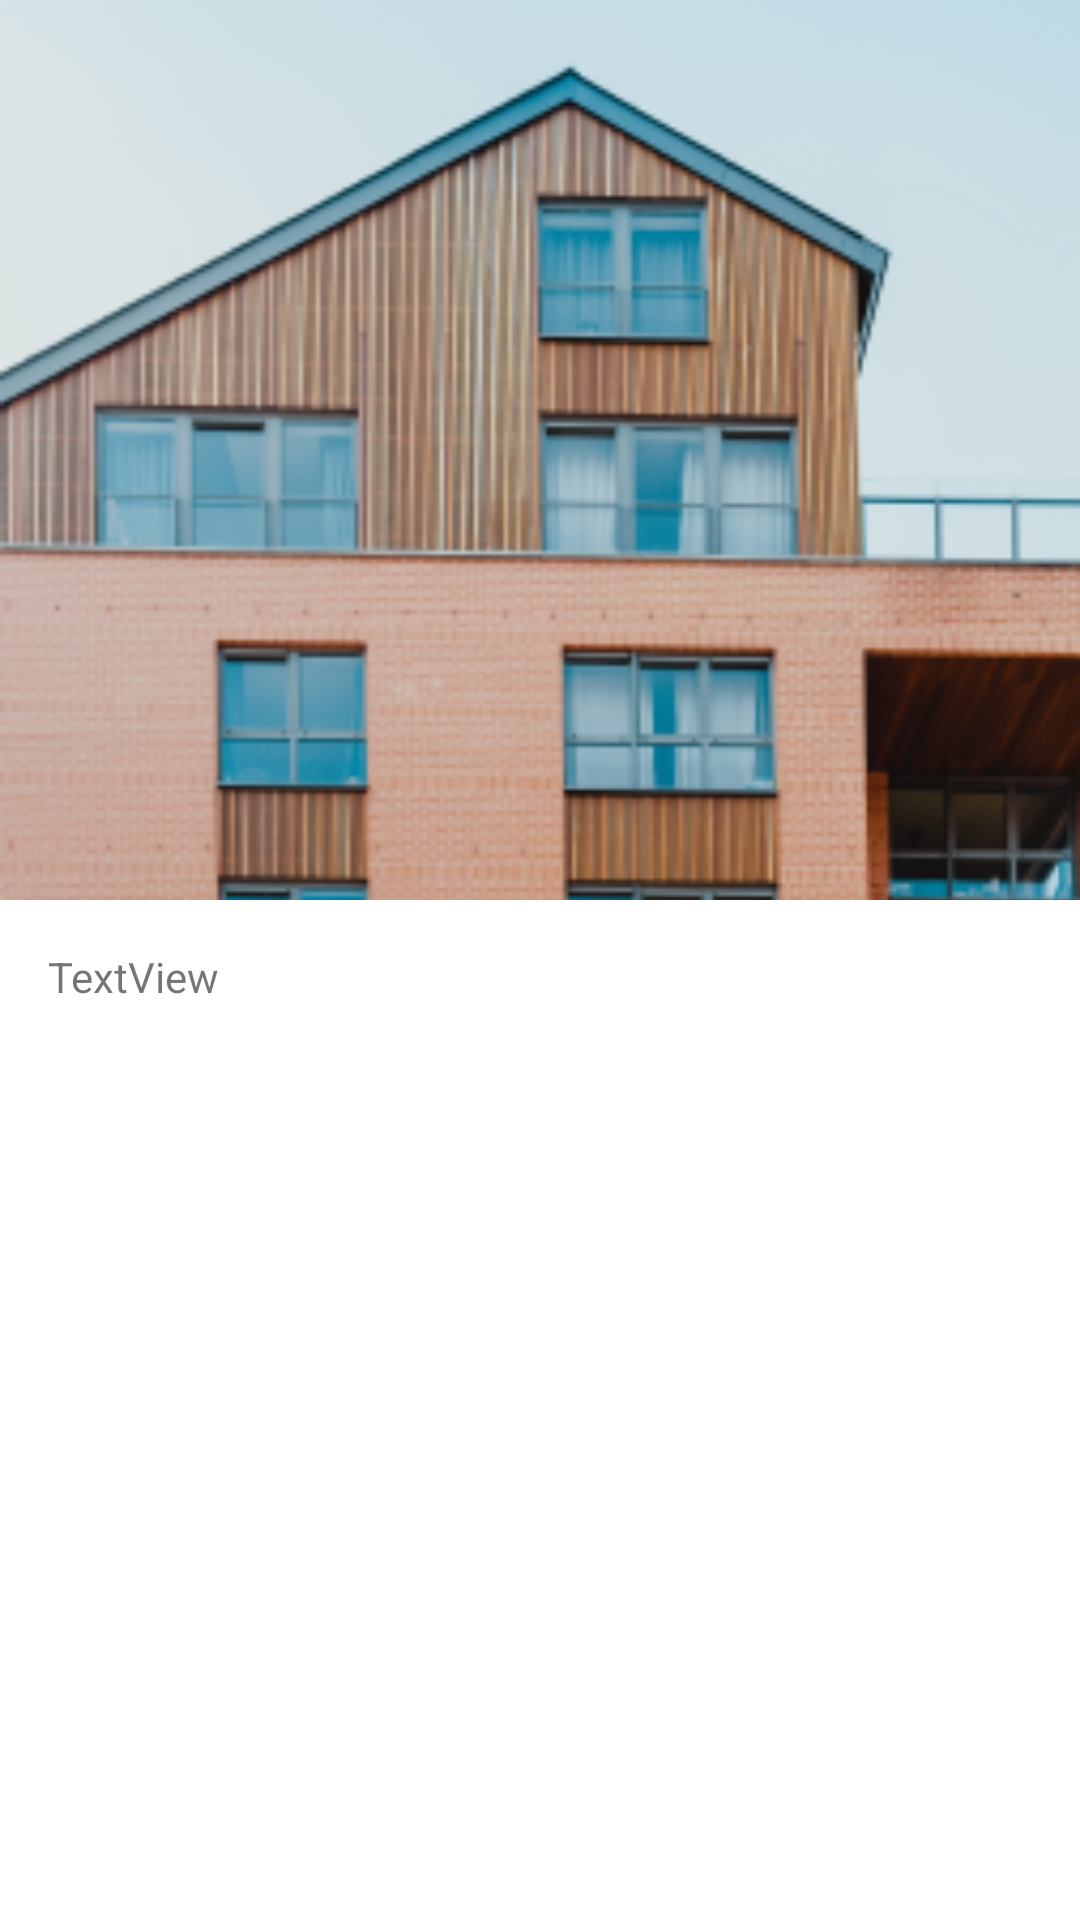

Reconstruct the res/layout file that produces this screen, plus the resources it refers to.
<!-- AndroidManifest.xml: application theme Theme.RealEstate -->
<!-- res/layout/activity_details_page.xml -->
<?xml version="1.0" encoding="utf-8"?>
<androidx.constraintlayout.widget.ConstraintLayout xmlns:android="http://schemas.android.com/apk/res/android"
    xmlns:app="http://schemas.android.com/apk/res-auto"
    xmlns:tools="http://schemas.android.com/tools"
    android:layout_width="match_parent"
    android:layout_height="match_parent"
    tools:context=".main_page.Details_Page">


    <ImageView
        android:id="@+id/imageView_details"
        android:layout_width="0dp"
        android:layout_height="300dp"
        android:scaleType="centerCrop"
        app:layout_constraintEnd_toEndOf="parent"
        app:layout_constraintHorizontal_bias="0.5"
        app:layout_constraintStart_toStartOf="parent"
        app:layout_constraintTop_toTopOf="parent"
        app:srcCompat="@drawable/build1" />

    <TextView
        android:id="@+id/text_details"
        android:layout_width="0dp"
        android:layout_height="24dp"
        android:layout_marginStart="16dp"
        android:layout_marginTop="16dp"
        android:text="TextView"
        app:layout_constraintStart_toStartOf="parent"
        app:layout_constraintTop_toBottomOf="@+id/imageView_details" />
</androidx.constraintlayout.widget.ConstraintLayout>
<!-- resources referenced by this layout -->
<resources>
  <!-- drawable build1: png bitmap (drawable-v24, 111813 bytes) -->
  <style name="Theme.RealEstate" parent="Theme.MaterialComponents.DayNight.DarkActionBar">
          
          <item name="colorPrimary">@color/purple_500</item>
          <item name="colorPrimaryVariant">@color/purple_700</item>
          <item name="colorOnPrimary">@color/white</item>
          
          <item name="colorSecondary">@color/teal_200</item>
          <item name="colorSecondaryVariant">@color/teal_700</item>
          <item name="colorOnSecondary">@color/black</item>
          
          <item name="android:statusBarColor">?attr/colorPrimaryVariant</item>
          
      </style>
  <!-- not gathered from this repository: default colours our renderer supplied (Android Studio template values) -->
  <color name="purple_500">#FF6200EE</color>
  <color name="purple_700">#FF3700B3</color>
  <color name="teal_200">#FF03DAC5</color>
  <color name="teal_700">#FF018786</color>
  <color name="black">#FF000000</color>
  <color name="white">#FFFFFFFF</color>
</resources>
